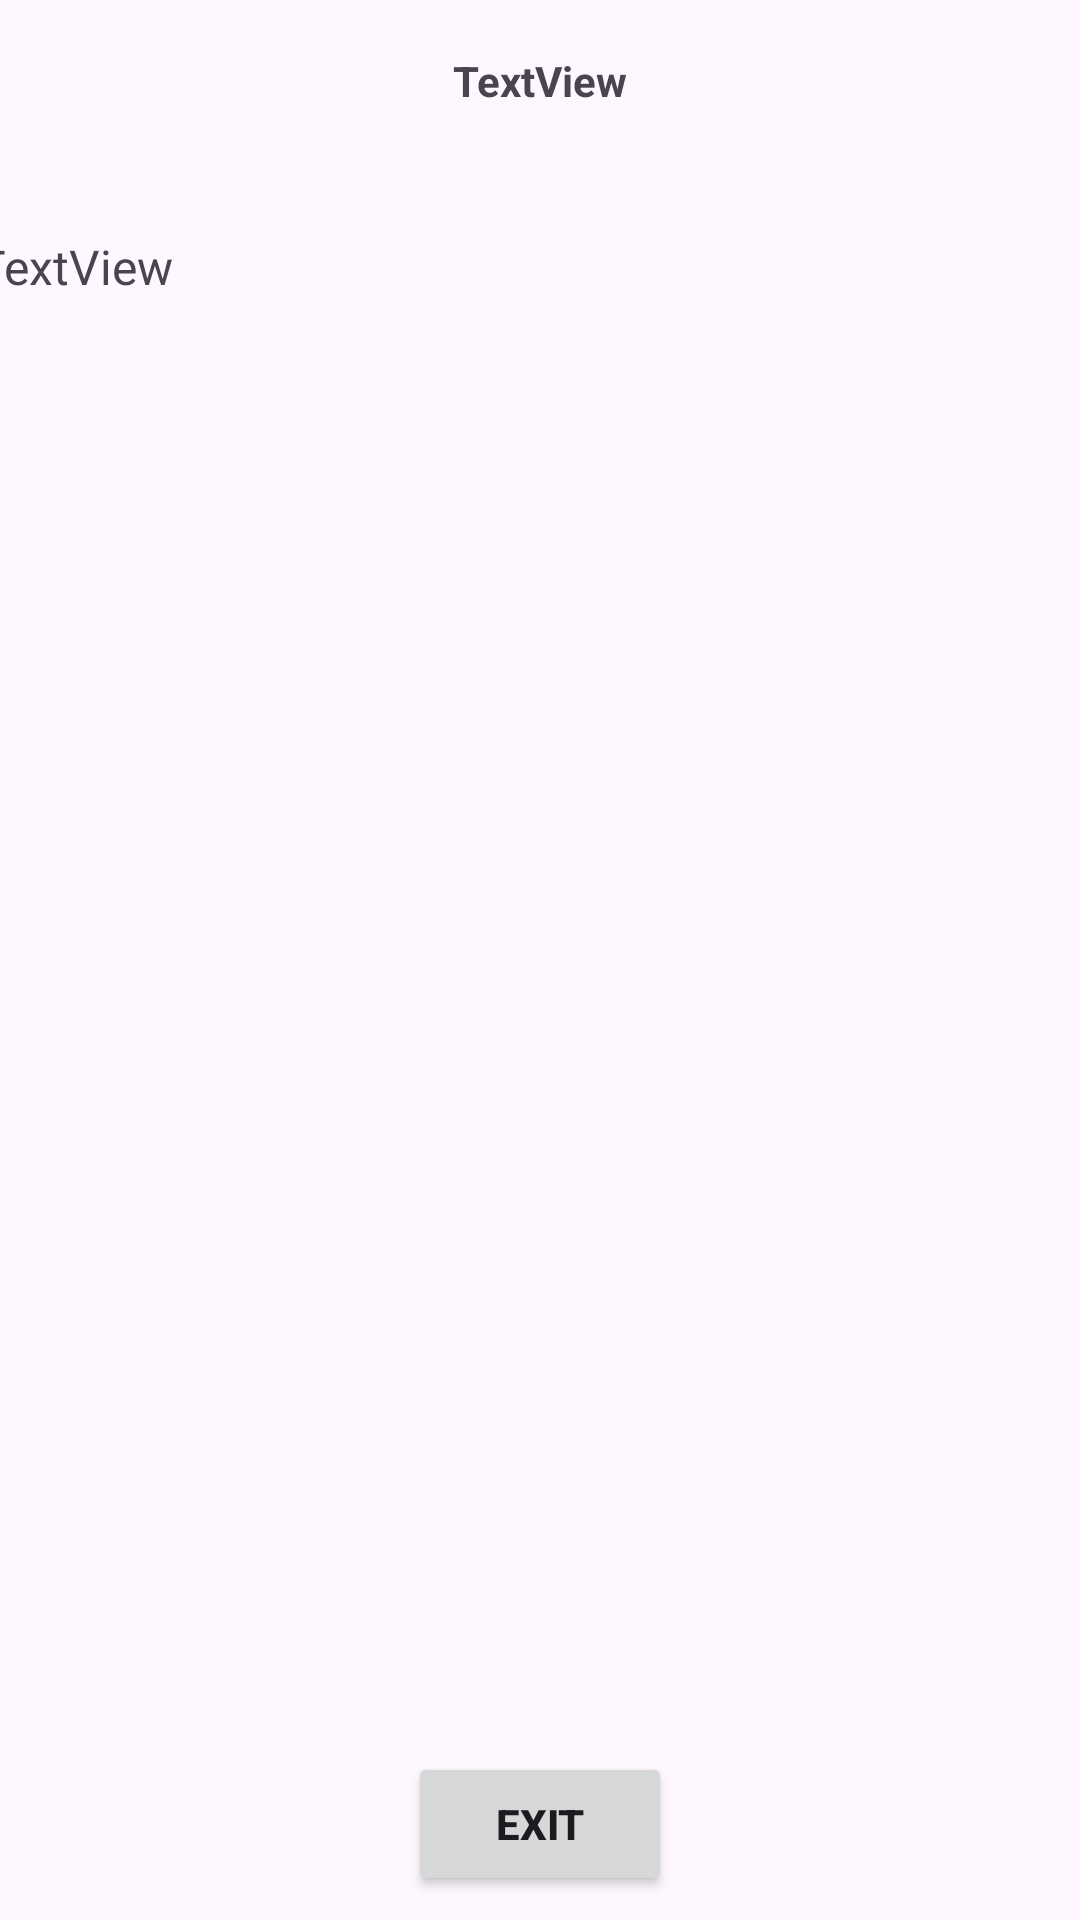

The Android layout XML behind this screen, and the referenced resources:
<!-- AndroidManifest.xml: application theme Theme.INFO5126FinalProject -->
<!-- res/layout/activity_translated.xml -->
<?xml version="1.0" encoding="utf-8"?>
<androidx.constraintlayout.widget.ConstraintLayout xmlns:android="http://schemas.android.com/apk/res/android"
    xmlns:app="http://schemas.android.com/apk/res-auto"
    xmlns:tools="http://schemas.android.com/tools"
    android:id="@+id/main"
    android:layout_width="match_parent"
    android:layout_height="match_parent"
    tools:context=".TranslatedActivity">

    <TextView
        android:id="@+id/articleTitleTextView"
        android:layout_width="wrap_content"
        android:layout_height="38dp"
        android:layout_marginTop="8dp"
        android:gravity="center"
        android:text="TextView"
        android:textStyle="bold"
        app:layout_constraintEnd_toEndOf="parent"
        app:layout_constraintStart_toStartOf="parent"
        app:layout_constraintTop_toTopOf="parent" />

    <TextView
        android:id="@+id/articleBodyTextView"
        android:layout_width="376dp"
        android:layout_height="576dp"
        android:layout_marginTop="32dp"
        android:text="TextView"
        android:textSize="16sp"
        app:layout_constraintEnd_toEndOf="parent"
        app:layout_constraintStart_toStartOf="parent"
        app:layout_constraintTop_toBottomOf="@+id/articleTitleTextView" />

    <Button
        android:id="@+id/exitArticleActivityButton"
        android:layout_width="wrap_content"
        android:layout_height="wrap_content"
        android:layout_marginBottom="8dp"
        android:onClick="onClickExitButton"
        android:text="@string/Exit"
        app:layout_constraintBottom_toBottomOf="parent"
        app:layout_constraintEnd_toEndOf="parent"
        app:layout_constraintStart_toStartOf="parent" />
</androidx.constraintlayout.widget.ConstraintLayout>
<!-- resources referenced by this layout -->
<resources>
  <string name="Exit"><b>Exit</b></string>
  <style name="Theme.INFO5126FinalProject" parent="Base.Theme.INFO5126FinalProject" />
  <style name="Base.Theme.INFO5126FinalProject" parent="Theme.Material3.DayNight.NoActionBar">
          
          
      </style>
</resources>
